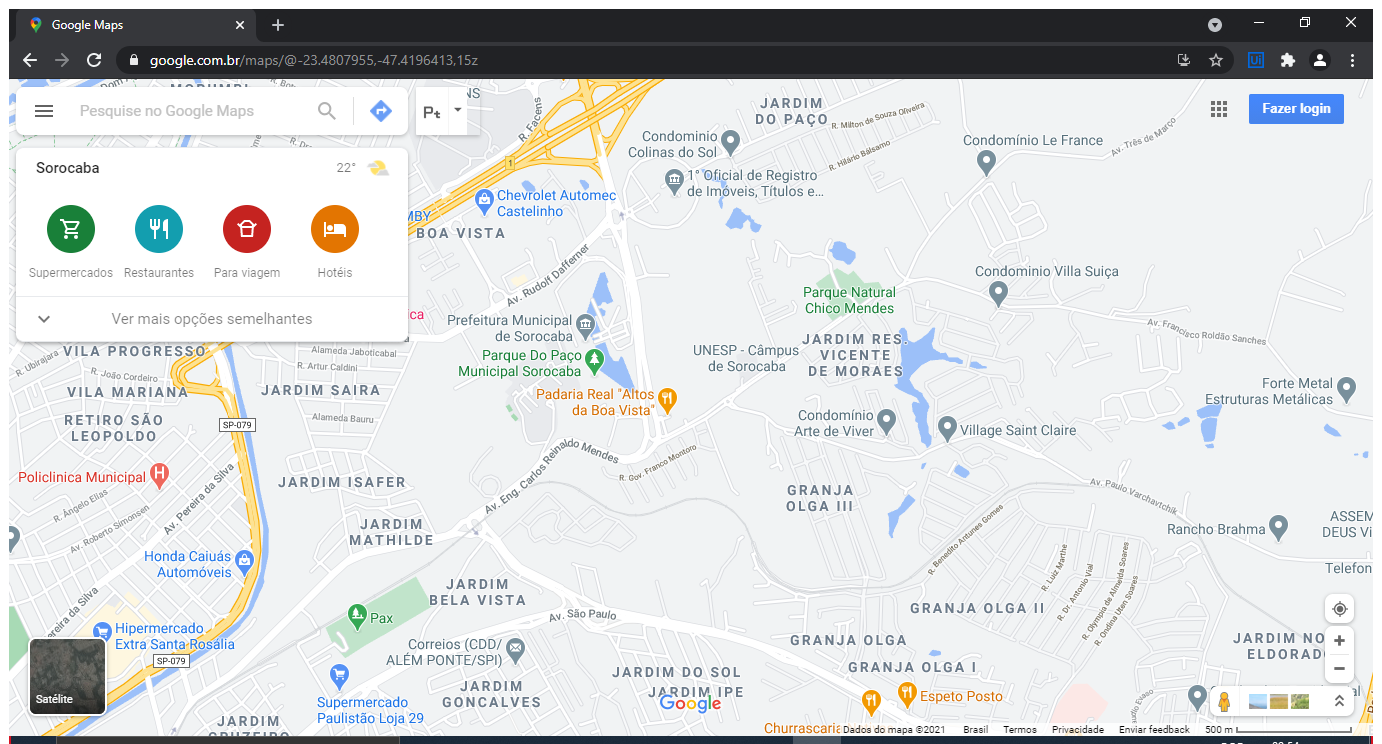
Workflow: 5_googleMaps

Step 1: Use Browser Chrome: Google Maps in window 'Google Maps' (chrome.exe)

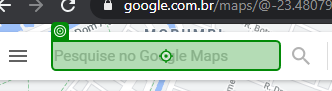
Step 2: type "aeroporto de maringá[k(enter)]" into 'INPUT searchboxinput'

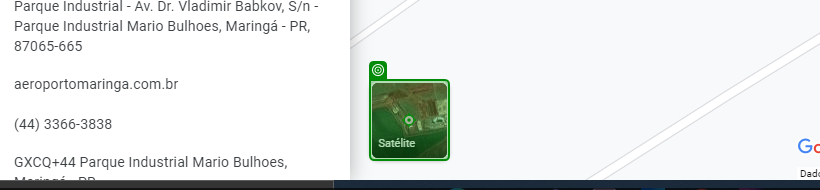
Step 3: click

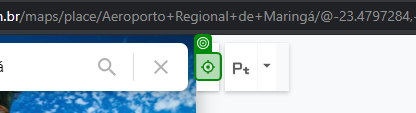
Step 4: click

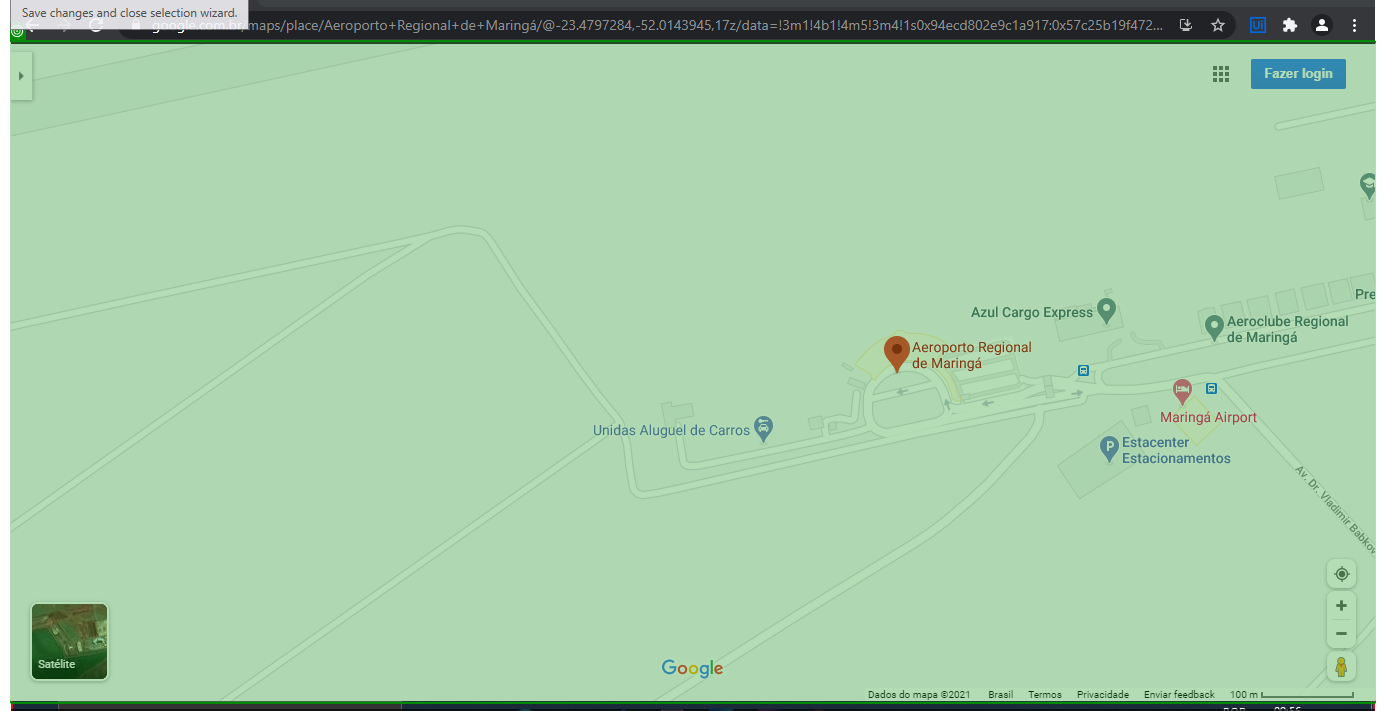
Step 5: screenshot-of